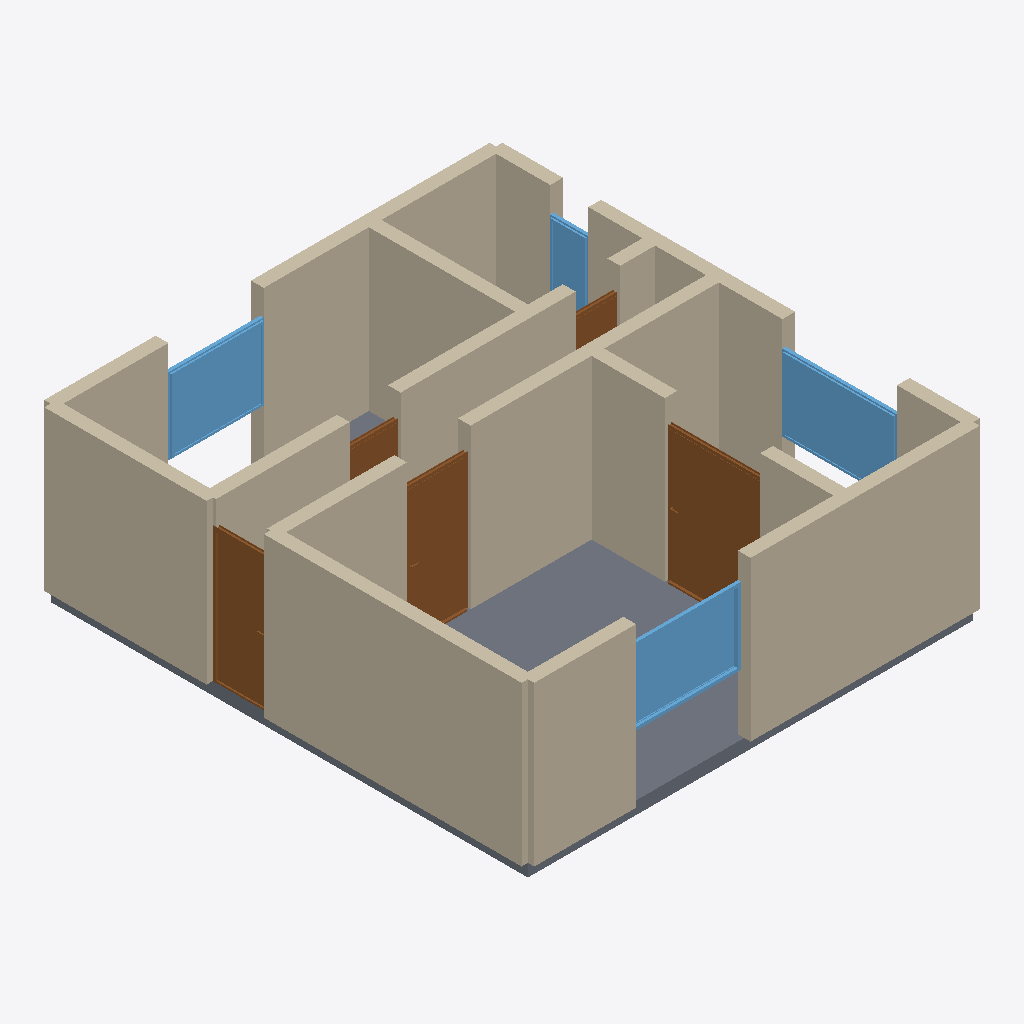
Isometric view of an IFC building model (IFC-SPF (STEP), schema IFC4, length unit metre), seen from the south-west, elements coloured by IFC class: 19 walls (beige), 5 doors (brown), 4 windows (light blue), 1 slab (grey).
Extent 7.2 m × 7.7 m × 2.7 m (x, y, z). Storeys (1): Ground Floor at 0.00 m. Elements (29): 19 IfcWall, 5 IfcDoor, 4 IfcWindow, 1 IfcSlab.

HEADER;
FILE_DESCRIPTION(('ViewDefinition[DesignTransferView]'),'2;1');
FILE_NAME('/dev/null','2026-05-05T15:30:12+05:30',(''),(''),'IfcOpenShell 0.8.5','IfcOpenShell 0.8.5','Nobody');
FILE_SCHEMA(('IFC4'));
ENDSEC;
DATA;
#1=IFCPROJECT('0X2sJ6DbfCfQ4G9e5VY0MX',$,'A compact modern London 1-bedroom new-build flat with open-p',$,$,$,$,(#10),#5);
#12=IFCSITE('3aD1qO9lbDzPG9n2HtIdfE',$,'Site',$,$,$,$,$,$,$,$,$,$,$);
#13=IFCBUILDING('3tfBhsAJD2pxjoY36v5Unp',$,'Building',$,$,$,$,$,$,$,$,$);
#16=IFCBUILDINGSTOREY('2BpOKMVzf4OfJyf8WwvDlR',$,'Ground Floor',$,$,#22,$,$,$,$);
#200=IFCWALL('3JgEknhBrB8uMsB2U8lETd',$,'Exterior Wall',$,$,#221,#216,$,$);
#46=IFCWALL('2wS48uAGjBCxD9iP1vZ$9U',$,'Exterior Wall',$,$,#67,#62,$,$);
#178=IFCWALL('2xue7gad944wAJV$IY4Rb6',$,'Exterior Wall',$,$,#199,#194,$,$);
#1218=IFCSLAB('0R$TmSk7n1XAtl9Hpvsbo$',$,'Floor',$,$,#1235,#1230,$,.FLOOR.);
#134=IFCWALL('0kpqoLCl99P9tlmblGmKz5',$,'Exterior Wall',$,$,#155,#150,$,$);
#266=IFCWALL('2nMm_LPTDCYfYYhHlttMgM',$,'Interior Wall',$,$,#287,#282,$,$);
#23=IFCWALL('3Z0FNswRj3tP3Q6ptgIHvX',$,'Exterior Wall',$,$,#45,#39,$,$);
#90=IFCWALL('3pACn6eTb4PAzQjVR6VP_E',$,'Exterior Wall',$,$,#111,#106,$,$);
#244=IFCWALL('3Q3sOn9av5S8ZriB0ivD22',$,'Interior Wall',$,$,#265,#260,$,$);
#420=IFCWALL('0jrxJRVqPDpe899pvythko',$,'Interior Wall',$,$,#441,#436,$,$);
#612=IFCDOOR('3jKLjBe6n1GRm74_p9grkG',$,'Door',$,$,#696,#691,$,2.1,1.5,$,$,$);
#332=IFCWALL('1w_iud6KPF$glXN8LQvTJX',$,'Interior Wall',$,$,#353,#348,$,$);
#310=IFCWALL('2o_HkSuubDluK8XRosd33n',$,'Interior Wall',$,$,#331,#326,$,$);
#288=IFCWALL('1WHua9niD5v8xunQrp$vzt',$,'Interior Wall',$,$,#309,#304,$,$);
#1032=IFCWINDOW('1acipjJj50SwMM44hpaexF',$,'Window',$,$,#1086,#1081,$,1.2,1.8,$,$,$);
#867=IFCWINDOW('0Zl503d0rEXPQqswb$ZVU5',$,'Window',$,$,#921,#916,$,1.2,1.8,$,$,$);
#354=IFCWALL('0ailddEHX97AaO2yvOW4Qa',$,'Interior Wall',$,$,#375,#370,$,$);
#527=IFCDOOR('0OxlWhHkH7Ve7ctqVbs5tI',$,'Door',$,$,#611,#606,$,2.1,1.0,$,$,$);
#922=IFCWINDOW('1BTxks8C90pfQUkAtAH5Ud',$,'Window',$,$,#976,#971,$,1.2,1.5,$,$,$);
#112=IFCWALL('3GwFADkxv2iOQ1haTguJte',$,'Exterior Wall',$,$,#133,#128,$,$);
#442=IFCDOOR('1DtPhfcAP76QvHX8voEdny',$,'Door',$,$,#526,#521,$,2.1,0.9,$,$,$);
#156=IFCWALL('3wwpAagyL3sAGJDj2K89y4',$,'Exterior Wall',$,$,#177,#172,$,$);
#222=IFCWALL('1FX0REQFj2U9Z0DMDxvkKw',$,'Interior Wall',$,$,#243,#238,$,$);
#68=IFCWALL('2NH4JvZXf8SODB8q8TyyM7',$,'Exterior Wall',$,$,#89,#84,$,$);
#376=IFCWALL('0OigIw2Tn1Zv6BC0dL8g9h',$,'Interior Wall',$,$,#397,#392,$,$);
#398=IFCWALL('0zxYCsTEH2g9Bnuo81stBM',$,'Interior Wall',$,$,#419,#414,$,$);
#977=IFCWINDOW('2_q_3BHQD3bPtodGUC65rP',$,'Window',$,$,#1031,#1026,$,1.2,0.6,$,$,$);
#697=IFCDOOR('3oluVwg2H9H8BV1XecAD$U',$,'Door',$,$,#781,#776,$,2.1,0.8,$,$,$);
#782=IFCDOOR('3qYSzq6Oj8tP9tptZZYjTG',$,'Door',$,$,#866,#861,$,2.1,0.7,$,$,$);
ENDSEC;
